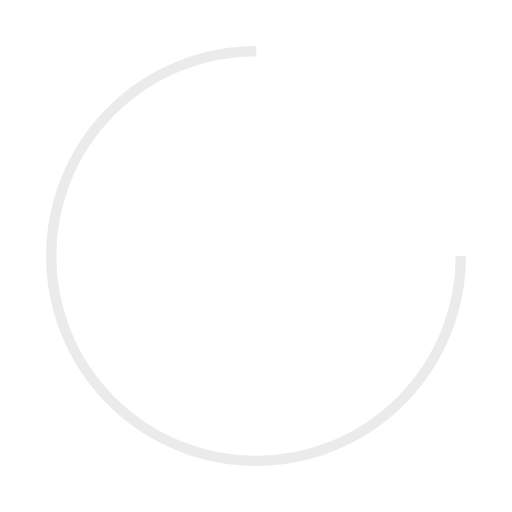
t = 0.00 s
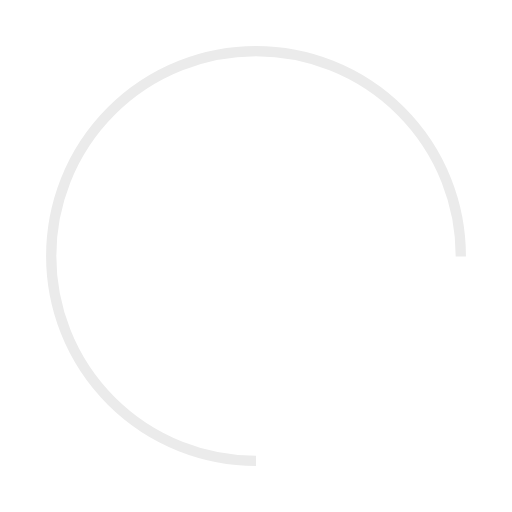
t = 0.25 s
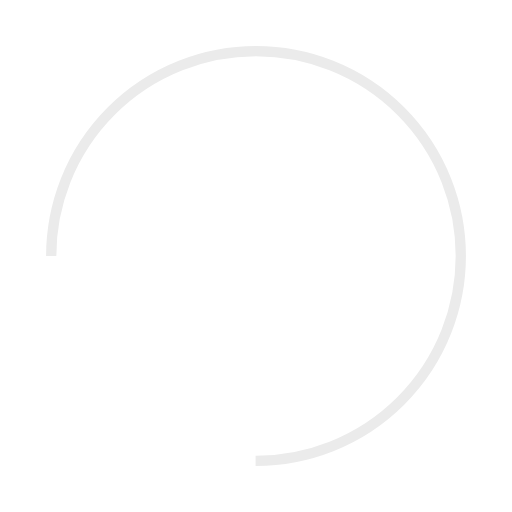
t = 0.50 s
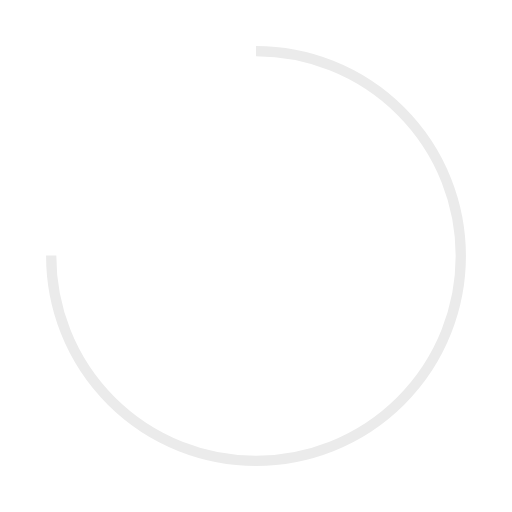
t = 0.75 s

The animated SVG that drew these frames (rendered in a browser with its animation timeline set to each time). Animation: 1 SMIL element (animateTransform=1); one cycle of 1.00 s, repeats indefinitely.

<?xml version="1.0" encoding="utf-8"?>
<svg xmlns="http://www.w3.org/2000/svg" xmlns:xlink="http://www.w3.org/1999/xlink" style="margin: auto; background: rgb(255, 255, 255); display: block; shape-rendering: auto;" width="40px" height="40px" viewBox="0 0 100 100" preserveAspectRatio="xMidYMid">
<circle cx="50" cy="50" fill="none" stroke="#ebebeb" stroke-width="2" r="40" stroke-dasharray="188.49555921538757 64.83185307179586">
  <animateTransform attributeName="transform" type="rotate" repeatCount="indefinite" dur="1s" values="0 50 50;360 50 50" keyTimes="0;1"></animateTransform>
</circle>
</svg>
